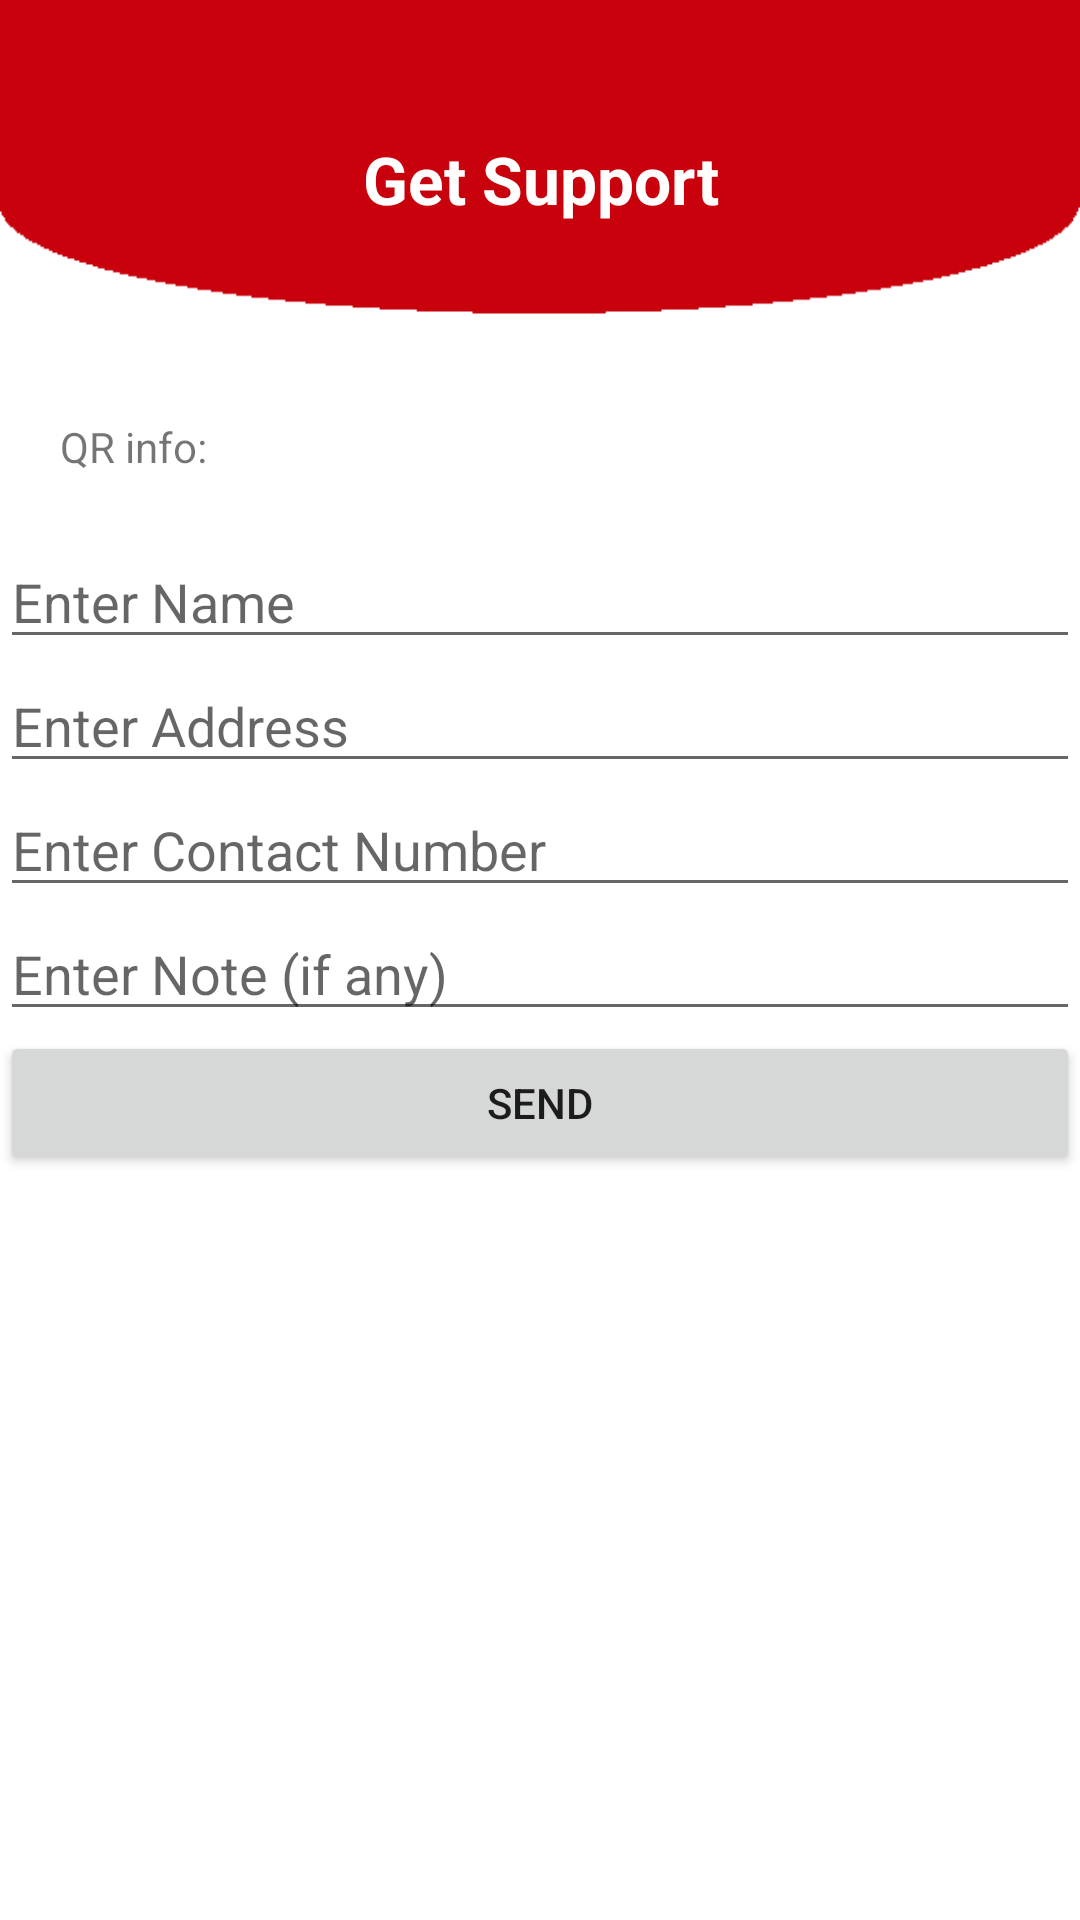

Here is an Android app screen rendered from its layout file. Give the layout XML and the strings, colors and styles it references.
<!-- AndroidManifest.xml: application theme AppTheme -->
<!-- res/layout/activity_form.xml -->
<?xml version="1.0" encoding="utf-8"?>
<LinearLayout xmlns:android="http://schemas.android.com/apk/res/android"
    xmlns:app="http://schemas.android.com/apk/res-auto"
    xmlns:tools="http://schemas.android.com/tools"
    android:id="@+id/activity_main"
    android:layout_width="match_parent"
    android:layout_height="match_parent"
    android:orientation="vertical"
    android:background="@drawable/formback"
    tools:context=".FormActivity">

    <TextView
        android:layout_width="match_parent"
        android:layout_height="wrap_content"
        android:padding="45dp"
        android:text="Get Support"
        android:textColor="#FFFFFF"
        android:textStyle="bold"
        android:textAlignment="center"
        android:textAppearance="?android:attr/textAppearanceLarge"
        />
    

    
    
    
    
    <LinearLayout
        android:layout_width="match_parent"
        android:layout_height="wrap_content"
        android:orientation="horizontal"
        android:weightSum="2">

        <TextView
            android:id="@+id/qrtext1"
            android:layout_width="match_parent"
            android:layout_height="wrap_content"
            android:layout_weight="1"
            android:padding="20dp"
            android:text="QR info: " />

        <TextView
            android:id="@+id/qrtext2"
            android:layout_width="match_parent"
            android:background="#FFFFFF"
            android:layout_weight="1"
            android:layout_height="wrap_content"
            android:padding="20dp"
            />
    </LinearLayout>

    <EditText
        android:id="@+id/editTextName"
        android:layout_width="match_parent"
        android:layout_height="wrap_content"
        android:hint="Enter Name" />


    <EditText
        android:id="@+id/editTextEmail"
        android:layout_width="match_parent"
        android:layout_height="wrap_content"
        android:hint="Enter Address" />

    <EditText
        android:id="@+id/editTextNumber"
        android:layout_width="match_parent"
        android:layout_height="wrap_content"
        android:hint="Enter Contact Number"
        android:inputType="number"
        android:maxLength="15" />

    <EditText
        android:id="@+id/editTextNote"
        android:layout_width="match_parent"
        android:layout_height="wrap_content"
        android:hint="Enter Note (if any)" />


    <Button
        android:id="@+id/buttonAddUser"
        android:layout_width="match_parent"
        android:layout_height="wrap_content"
        android:text="Send" />


</LinearLayout>
<!-- resources referenced by this layout -->
<resources>
  <!-- drawable formback: png bitmap (drawable, 5031 bytes) -->
  <style name="AppTheme" parent="Theme.AppCompat.Light.NoActionBar">
          
          <item name="colorPrimary">@color/colorPrimary</item>
          <item name="colorPrimaryDark">@color/colorPrimaryDark</item>
          <item name="colorAccent">@color/colorAccent</item>
  
          <item name="windowActionBar">false</item>
          <item name="windowNoTitle">true</item>
      </style>
  <color name="colorPrimary">#ff0000</color>
  <color name="colorPrimaryDark">#cc0000</color>
  <color name="colorAccent">#646666</color>
</resources>
